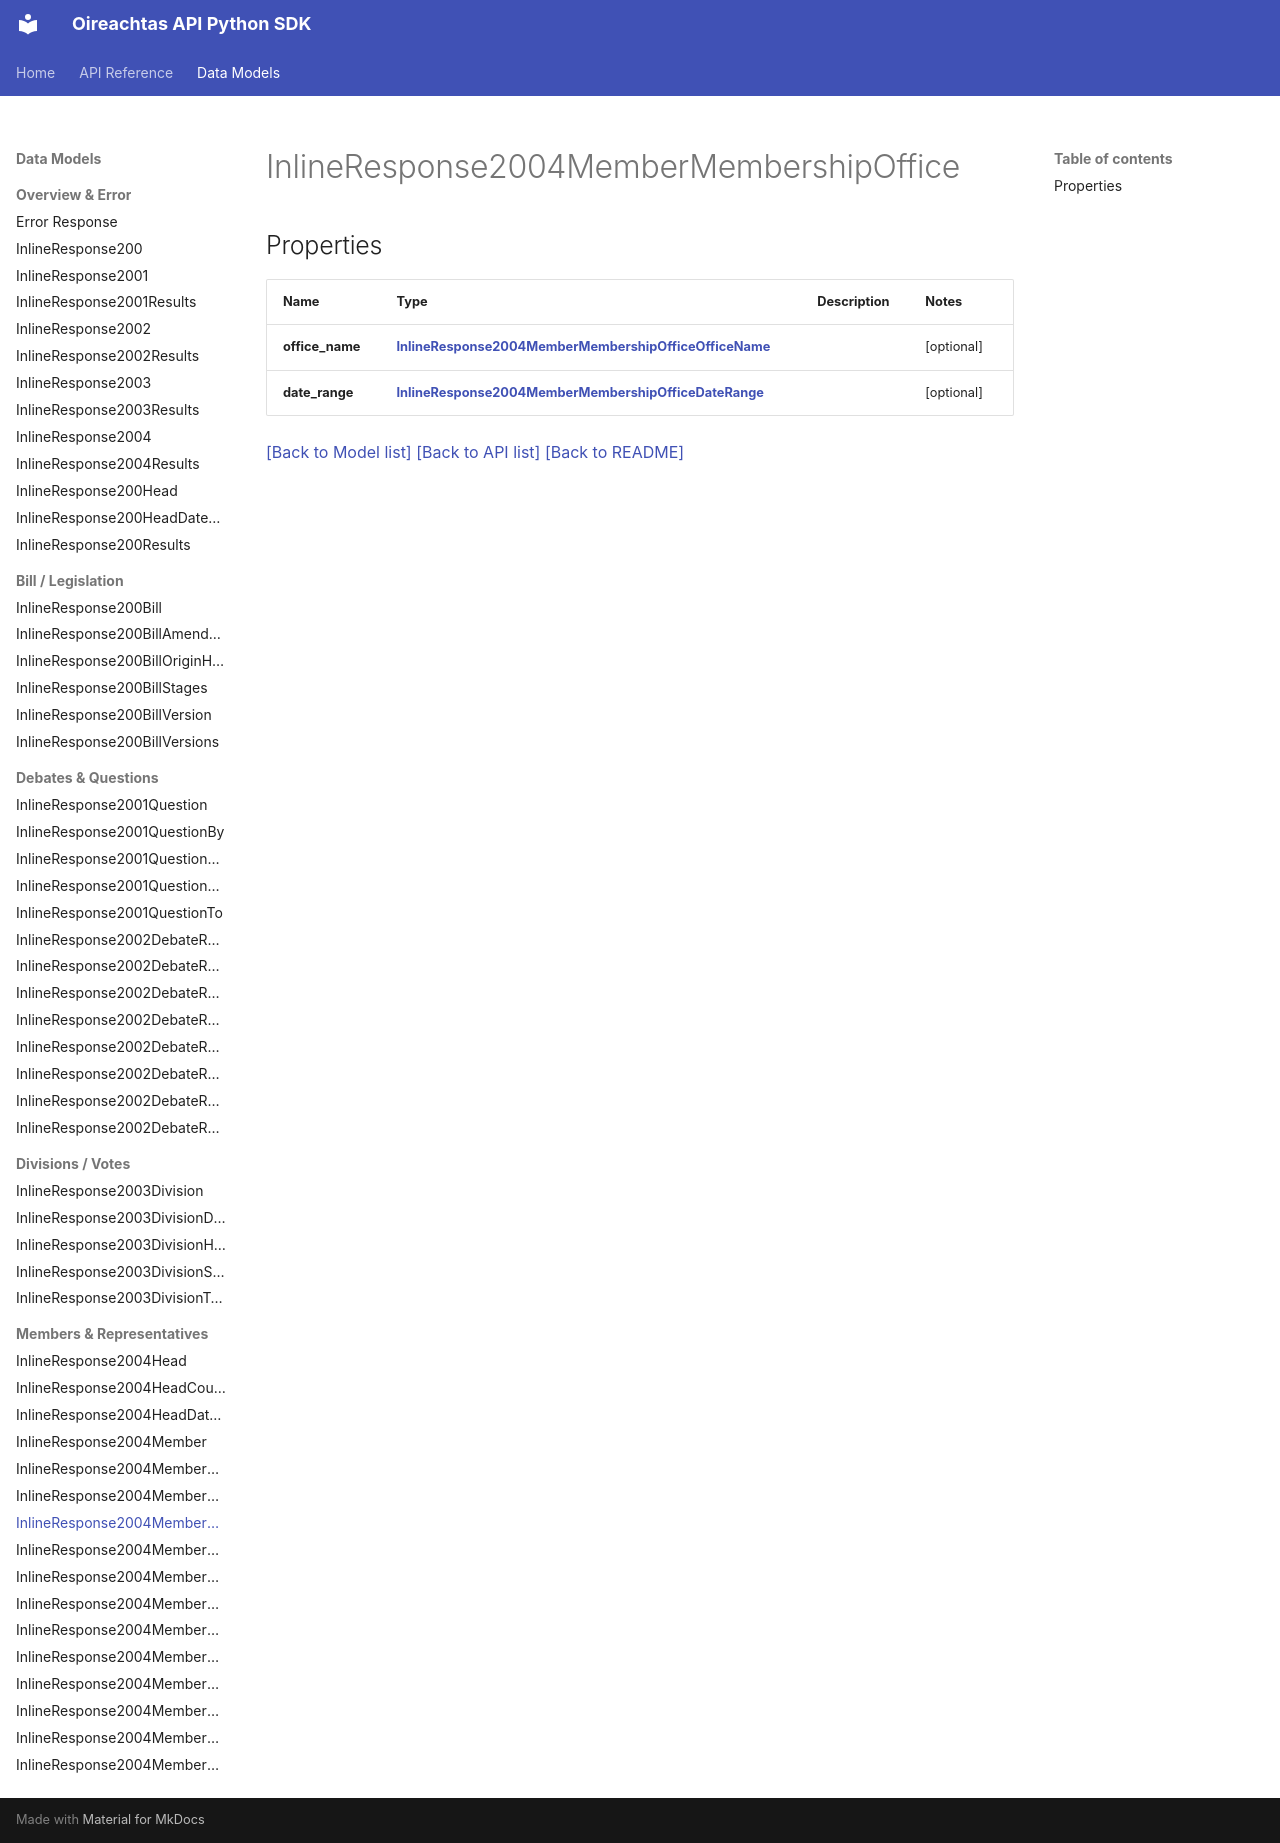

repository: Irishsmurf/OireachtasAPI · page: InlineResponse2004MemberMembershipOffice/index.html · generator: mkdocs

# InlineResponse2004MemberMembershipOffice

## Properties
Name | Type | Description | Notes
------------ | ------------- | ------------- | -------------
**office_name** | [**InlineResponse2004MemberMembershipOfficeOfficeName**](InlineResponse2004MemberMembershipOfficeOfficeName.md) |  | [optional] 
**date_range** | [**InlineResponse2004MemberMembershipOfficeDateRange**](InlineResponse2004MemberMembershipOfficeDateRange.md) |  | [optional] 

[[Back to Model list]](index.md#documentation-for-models) [[Back to API list]](index.md#documentation-for-api-endpoints) [[Back to README]](index.md)
